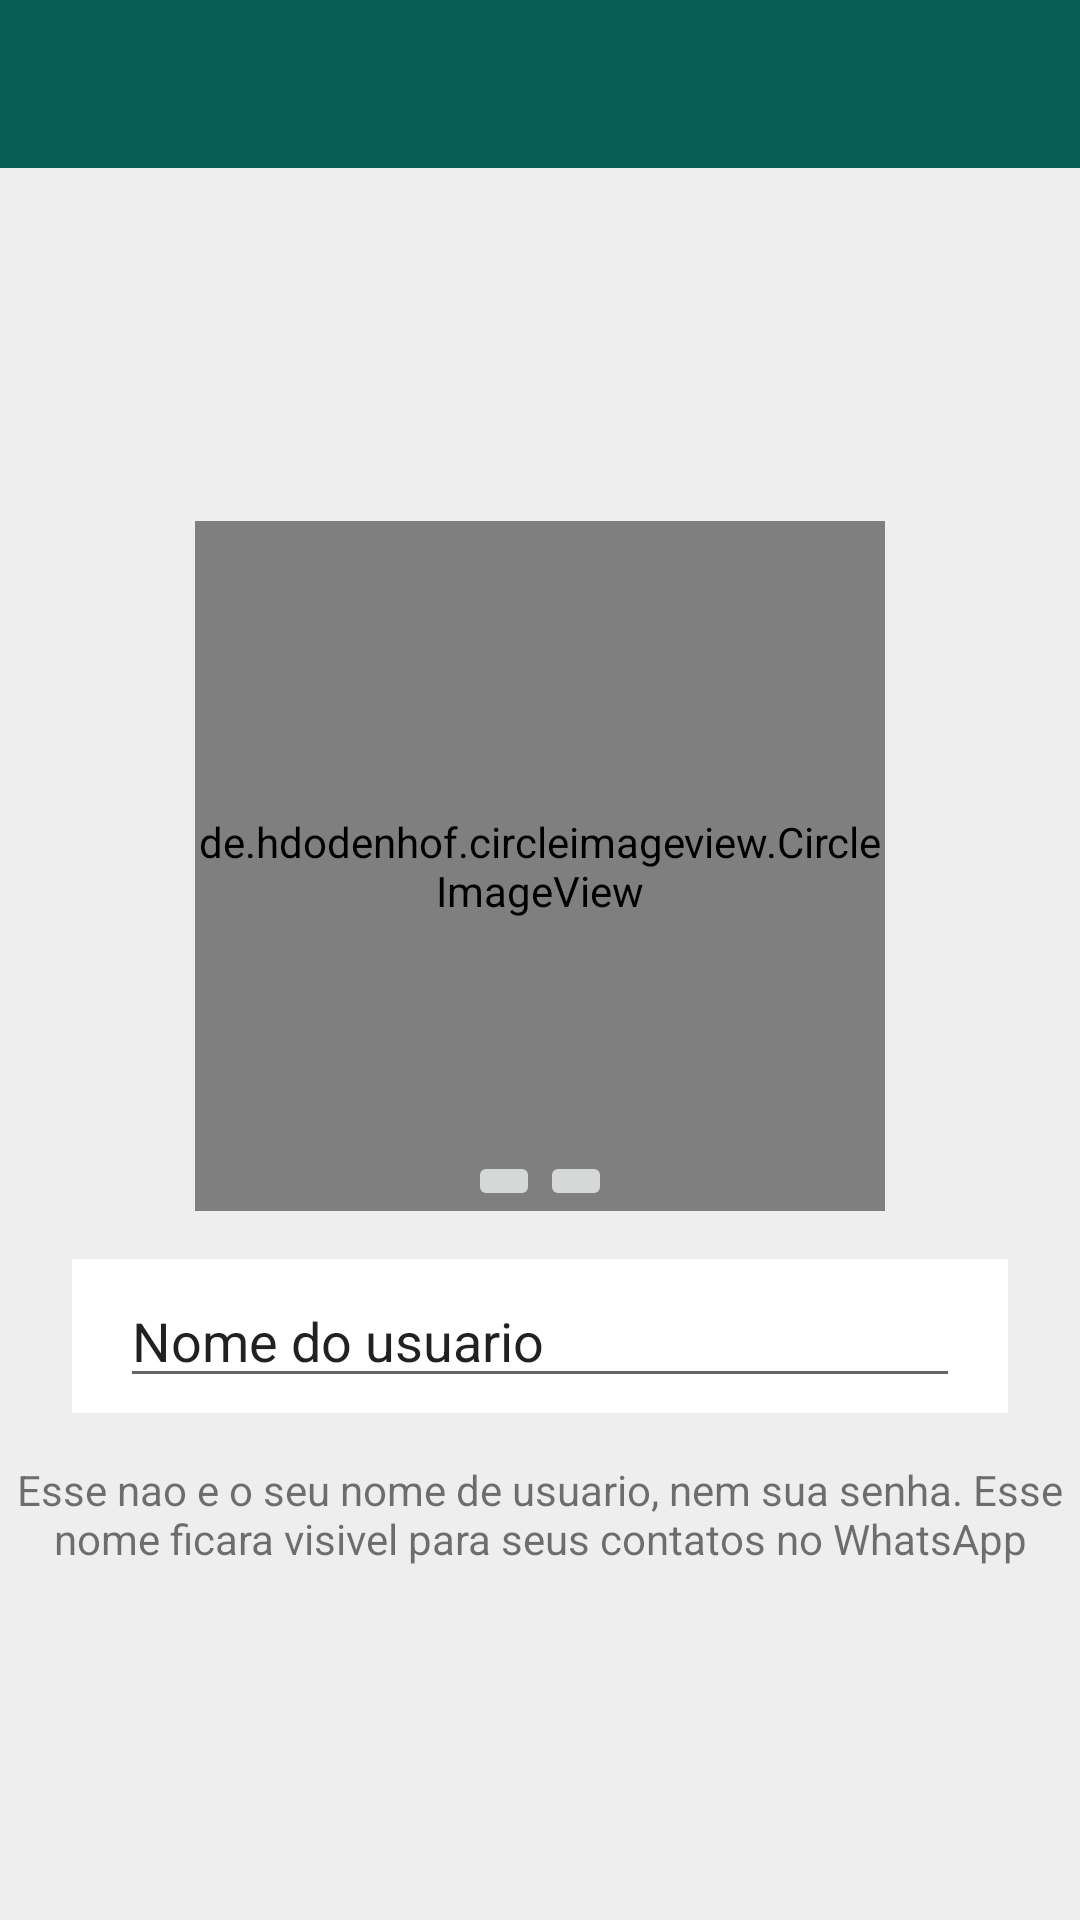

Reconstruct the res/layout file that produces this screen, plus the resources it refers to.
<!-- AndroidManifest.xml: application theme Theme.WhatsApp -->
<!-- res/layout/activity_configuracoes.xml -->
<?xml version="1.0" encoding="utf-8"?>
<androidx.constraintlayout.widget.ConstraintLayout xmlns:android="http://schemas.android.com/apk/res/android"
    xmlns:app="http://schemas.android.com/apk/res-auto"
    xmlns:tools="http://schemas.android.com/tools"
    android:layout_width="match_parent"
    android:layout_height="match_parent"
    android:background="@color/cinza_claro"
    tools:context=".activity.ConfiguracoesActivity">

    <include
        android:id="@+id/include"
        layout="@layout/toolbar"
        android:layout_width="0dp"
        android:layout_height="wrap_content"
        app:layout_constraintEnd_toEndOf="parent"
        app:layout_constraintStart_toStartOf="parent"
        app:layout_constraintTop_toTopOf="parent" />

    <de.hdodenhof.circleimageview.CircleImageView
        android:id="@+id/circleImageViewFotoPerfil"
        android:layout_width="230dp"
        android:layout_height="230dp"
        android:layout_marginBottom="16dp"
        android:src="@drawable/padrao"
        app:civ_border_color="#FFFFFF"
        app:layout_constraintBottom_toTopOf="@+id/linearLayout"
        app:layout_constraintEnd_toEndOf="parent"
        app:layout_constraintStart_toStartOf="parent"
        app:layout_constraintTop_toBottomOf="@+id/include"
        app:layout_constraintVertical_chainStyle="packed" />

    <LinearLayout
        android:id="@+id/linearLayout"
        android:layout_width="0dp"
        android:layout_height="wrap_content"
        android:layout_marginStart="24dp"
        android:layout_marginEnd="24dp"
        android:layout_marginBottom="16dp"
        android:background="@color/white"
        android:orientation="horizontal"
        android:paddingLeft="16dp"
        android:paddingTop="5dp"
        android:paddingRight="16dp"
        android:paddingBottom="5dp"
        app:layout_constraintBottom_toTopOf="@+id/textView"
        app:layout_constraintEnd_toEndOf="parent"
        app:layout_constraintStart_toStartOf="parent"
        app:layout_constraintTop_toBottomOf="@+id/circleImageViewFotoPerfil">

        <EditText
            android:id="@+id/editNomeConf"
            android:layout_width="wrap_content"
            android:layout_height="wrap_content"
            android:layout_weight="1"
            android:ems="10"
            android:inputType="textPersonName"
            android:text="Nome do usuario" />

        <ImageView
            android:id="@+id/imageName"
            android:layout_width="wrap_content"
            android:layout_height="wrap_content"
            android:layout_gravity="center_vertical"
            android:background="@drawable/ic_editar_verde_24" />
    </LinearLayout>

    <TextView
        android:id="@+id/textView"
        android:layout_width="wrap_content"
        android:layout_height="wrap_content"
        android:layout_marginStart="24dp"
        android:layout_marginEnd="24dp"
        android:text="Esse nao e o seu nome de usuario, nem sua senha. Esse nome ficara visivel para seus contatos no WhatsApp"
        android:textAlignment="center"
        app:layout_constraintBottom_toBottomOf="parent"
        app:layout_constraintEnd_toEndOf="parent"
        app:layout_constraintStart_toStartOf="parent"
        app:layout_constraintTop_toBottomOf="@+id/linearLayout" />

    <ImageButton
        android:id="@+id/imageButtonCamera"
        android:layout_width="wrap_content"
        android:layout_height="wrap_content"
        app:layout_constraintBottom_toBottomOf="@+id/circleImageViewFotoPerfil"
        app:layout_constraintEnd_toStartOf="@+id/imageButtonGalery"
        app:layout_constraintHorizontal_bias="0.5"
        app:layout_constraintHorizontal_chainStyle="packed"
        app:layout_constraintStart_toStartOf="parent"
        app:layout_constraintTop_toTopOf="@+id/circleImageViewFotoPerfil"
        app:layout_constraintVertical_bias="1.0"
        app:srcCompat="@drawable/ic_camera_cinza_24" />

    <ImageButton
        android:id="@+id/imageButtonGalery"
        android:layout_width="wrap_content"
        android:layout_height="wrap_content"
        app:layout_constraintBottom_toBottomOf="@+id/circleImageViewFotoPerfil"
        app:layout_constraintEnd_toEndOf="parent"
        app:layout_constraintHorizontal_bias="0.5"
        app:layout_constraintStart_toEndOf="@+id/imageButtonCamera"
        app:layout_constraintTop_toTopOf="@+id/circleImageViewFotoPerfil"
        app:layout_constraintVertical_bias="1.0"
        app:srcCompat="@drawable/ic_foto_cinza_24" />


</androidx.constraintlayout.widget.ConstraintLayout>
<!-- res/layout/toolbar.xml (included above) -->
<?xml version="1.0" encoding="utf-8"?>
<FrameLayout
    xmlns:android="http://schemas.android.com/apk/res/android"
    android:layout_width="match_parent"
    android:layout_height="match_parent">

    <androidx.appcompat.widget.Toolbar
        android:id="@+id/toolbarPrincipal"
        android:layout_width="match_parent"
        android:layout_height="?attr/actionBarSize"
        android:background="@color/WppGreen"
        android:theme="@style/Toolbar" />

</FrameLayout>
<!-- resources referenced by this layout -->
<resources>
  <color name="WppGreen">#FF075E54</color>
  <color name="cinza_claro">#EEEEEE</color>
  <color name="white">#FFFFFFFF</color>
  <!-- drawable ic_camera_cinza_24 (drawable) -->
  <vector xmlns:android="http://schemas.android.com/apk/res/android"
      android:width="24dp"
      android:height="24dp"
      android:viewportWidth="24"
      android:viewportHeight="24"
      android:tint="?attr/colorControlNormal">
    <path
        android:fillColor="#868686"
        android:pathData="M12,12m-3.2,0a3.2,3.2 0,1 1,6.4 0a3.2,3.2 0,1 1,-6.4 0"/>
    <path
        android:fillColor="#868686"
        android:pathData="M9,2L7.17,4L4,4c-1.1,0 -2,0.9 -2,2v12c0,1.1 0.9,2 2,2h16c1.1,0 2,-0.9 2,-2L22,6c0,-1.1 -0.9,-2 -2,-2h-3.17L15,2L9,2zM12,17c-2.76,0 -5,-2.24 -5,-5s2.24,-5 5,-5 5,2.24 5,5 -2.24,5 -5,5z"/>
  </vector>
  <!-- drawable ic_foto_cinza_24 (drawable) -->
  <vector xmlns:android="http://schemas.android.com/apk/res/android"
      android:width="24dp"
      android:height="24dp"
      android:viewportWidth="24"
      android:viewportHeight="24"
      android:tint="?attr/colorControlNormal">
    <path
        android:fillColor="#868686"
        android:pathData="M21,19V5c0,-1.1 -0.9,-2 -2,-2H5c-1.1,0 -2,0.9 -2,2v14c0,1.1 0.9,2 2,2h14c1.1,0 2,-0.9 2,-2zM8.5,13.5l2.5,3.01L14.5,12l4.5,6H5l3.5,-4.5z"/>
  </vector>
  <style name="Toolbar" parent="Theme.AppCompat.NoActionBar" />
  <style name="Theme.WhatsApp" parent="Theme.AppCompat.Light.NoActionBar">
          
          <item name="colorPrimary">#075E54</item>
          <item name="colorPrimaryVariant">#054d44</item>
          <item name="colorOnPrimary">@color/white</item>
          
          <item name="colorSecondary">#52d366</item>
          <item name="colorSecondaryVariant">#52d366</item>
          <item name="colorOnSecondary">@color/black</item>
          
          <item name="android:statusBarColor" tools:targetApi="l">?attr/colorPrimaryVariant</item>
          
      </style>
  <color name="black">#FF000000</color>
</resources>
